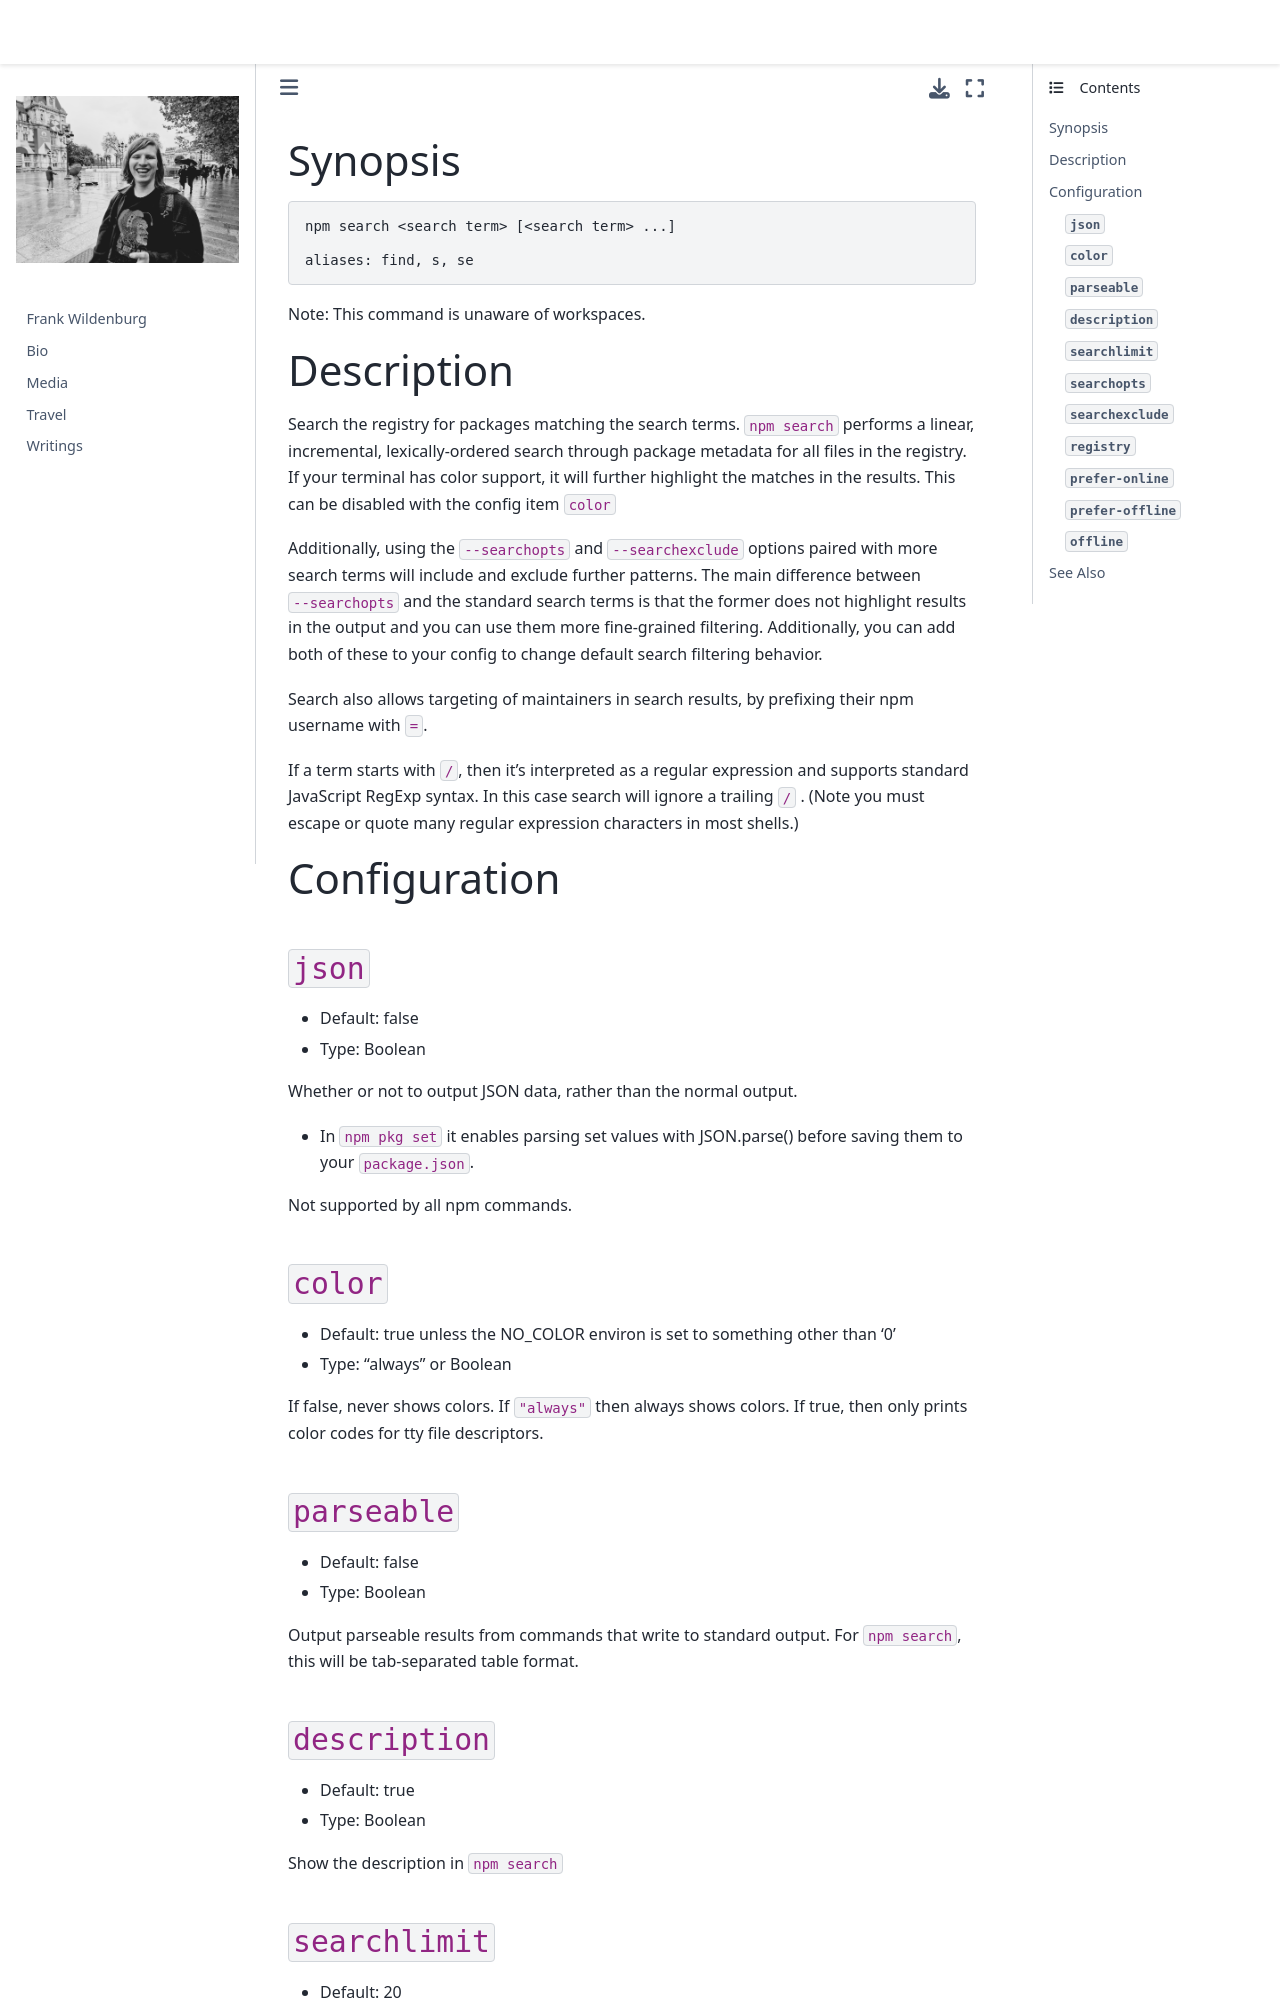

repository: frank-wildenburg/frank-wildenburg.github.io · page: node_modules/npm/docs/content/commands/npm-search.html · generator: jekyll

---
title: npm-search
section: 1
description: Search for packages
---

### Synopsis

```bash
npm search <search term> [<search term> ...]

aliases: find, s, se
```

Note: This command is unaware of workspaces.

### Description

Search the registry for packages matching the search terms.
`npm search`
performs a linear, incremental, lexically-ordered search through package metadata for all files in the registry.
If your terminal has color support, it will further highlight the matches in the results.
This can be disabled with the config item `color`

Additionally, using the `--searchopts` and `--searchexclude` options paired with more search terms will include and exclude further patterns.
The main difference between `--searchopts` and the standard search terms is that the former does not highlight results in the output and you can use them more fine-grained filtering.
Additionally, you can add both of these to your config to change default search filtering behavior.

Search also allows targeting of maintainers in search results, by prefixing their npm username with `=`.

If a term starts with `/`, then it's interpreted as a regular expression and supports standard JavaScript RegExp syntax.
In this case search will ignore a trailing `/` .  (Note you must escape or quote many regular expression characters in most shells.)

### Configuration

#### `json`

* Default: false
* Type: Boolean

Whether or not to output JSON data, rather than the normal output.

* In `npm pkg set` it enables parsing set values with JSON.parse() before
  saving them to your `package.json`.

Not supported by all npm commands.
